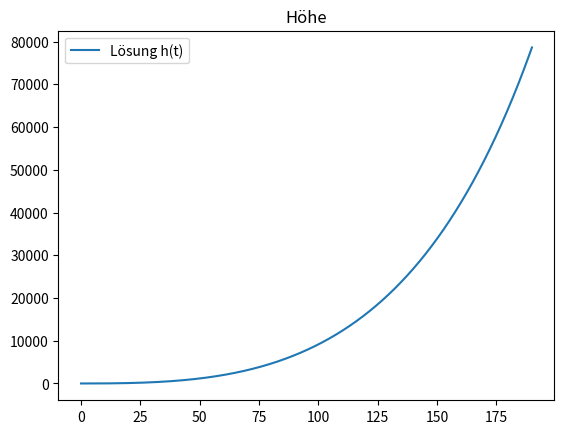
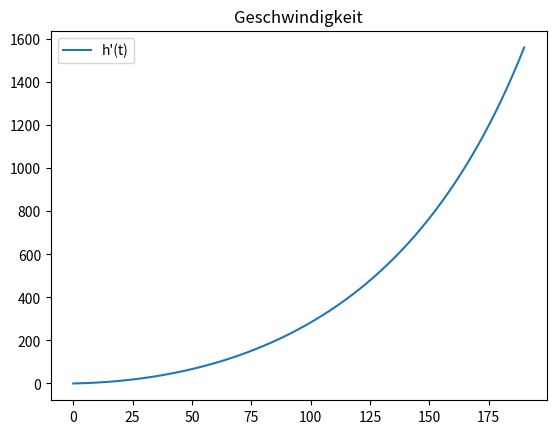
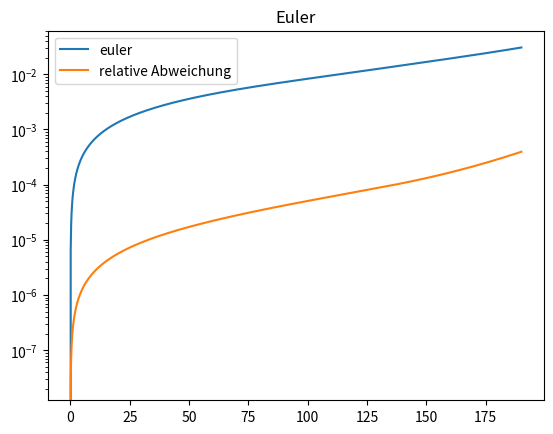

The matplotlib source for these figures, in order:
# -*- coding: utf-8 -*-
"""
Created on Tue Jun 21 21:35:03 2022

[redacted]
"""

import numpy as np
import matplotlib.pyplot as plt

v_rel = 2600.0
m_A = 300000.0
m_E = 80000.0
tE = 190.0
g = 9.81
mue = (m_A-m_E)/tE

a = 0
b = tE

h = 0.1

n = int((b-a)/h)
rows = 2

x = np.zeros(n+1)
z = np.zeros([rows,n+1])

x[0] = a
y0 = np.array([0.,0.])
z[:,0] =np.array([0.,0.])

def f(t,z): 
  y = np.array([z[1], v_rel * (mue / (m_A-mue*t))-g-(np.exp(-z[0]/8000)/(m_A-mue*t))*z[1]**2])
  return y
#%%
for i in range(x.shape[0]-1):
    x[i+1]=x[i]+h
    k1 = f(x[i], z[:,i]) 
    k2 = f(x[i] + (h / 2.0), z[:,i] + (h / 2.0) * k1)
    k3 = f(x[i] + (h / 2.0), z[:,i] + (h / 2.0) * k2)
    k4 = f(x[i] + h, z[:,i] + h * k3)
    

    z[:,i+1] = z[:,i] + h*(1/6)*(k1+2*k2+2*k3+k4)
    
    
plt.figure(1)
plt.title("Höhe")
plt.plot(x,z[0,:]) 
plt.legend(["Lösung h(t)"]) 

plt.show()

plt.figure(2)
plt.title("Geschwindigkeit")
plt.plot(x,z[1,:]) 
plt.legend(["h'(t)"]) 
plt.show()


# plt.figure(3)
# plt.title("Geschwindigkeit")
# plt.plot(x,f(x,z[1,:])) 
# plt.legend(["h'(t)"]) 
# plt.show()


#%%
def kutta(f,x,h):
    for i in range(x.shape[0]-1):
        x[i+1]=x[i]+h
        k1 = f(x[i], z[:,i]) 
        k2 = f(x[i] + (h / 2.0), z[:,i] + (h / 2.0) * k1)
        k3 = f(x[i] + (h / 2.0), z[:,i] + (h / 2.0) * k2)
        k4 = f(x[i] + h, z[:,i] + h * k3)
        z[:,i+1] = z[:,i] + h*(1/6)*(k1+2*k2+2*k3+k4)
        
    return z

def euler_mod(f,x,h):

    z_euler = z = np.zeros([rows,n+1])

    for i in range(n):
        z_euler[:,i+1] = z[:,i] + h * f(x[i],z[:,i])
        k1 = f(x[i],z[:,i])
        k2 = f(x[i+1], z_euler[:,i+1])
        
        z[:,i+1]=z[:,i] + h * ((k1+k2)/2)

        
    return z
y = euler_mod(f, x, h)
kutt = kutta(f,x,h)
plt.figure(4)
plt.title("Euler")
plt.semilogy()
plt.plot(x,(abs(kutt[0,:]-y[0,:])))
plt.plot(x,(abs(kutt[1,:]-y[1,:])))

plt.legend(["euler", "relative Abweichung"])  

 